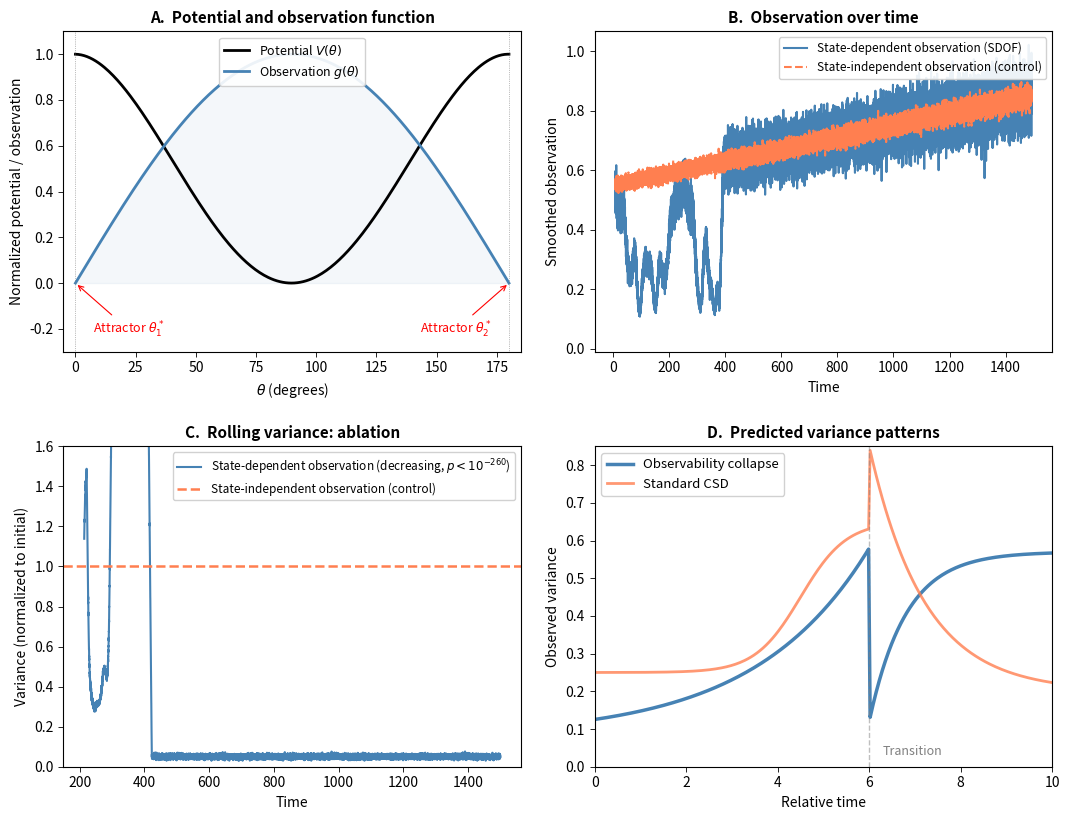

Reproduce this figure in Python.
"""
Figure 1: Observability Collapse in a Bistable System
=====================================================
Exact reproduction code for the paper figure.

System: double-well potential with state-dependent observation.
  dθ/dt = (2N-1) · k · (90-θ) · |sin(θ)| + noise
  
Observation functions:
  S1(t) = |sin(θ(t))| · (1-N)    [state-dependent, SDOF]
  S2(t) = (1-N)                   [state-independent, control]

Parameters:
  θ₀ = 75°, N₀ = 0.45, dN/dt = -10⁻⁵ per step
  k = 0.1, D = 15, dt = 0.05, T = 30,000 steps
  Rolling window = 600 steps
"""

import numpy as np
import matplotlib
matplotlib.use('Agg')
import matplotlib.pyplot as plt
from scipy import stats as sp_stats

# ── Style ──
plt.rcParams.update({
    'font.family': 'sans-serif',
    'font.size': 10,
    'axes.linewidth': 0.8,
    'xtick.major.width': 0.6,
    'ytick.major.width': 0.6,
})

# ══════════════════════════════════════════════════════════════
# SIMULATION
# ══════════════════════════════════════════════════════════════

np.random.seed(123)
dt = 0.05
k = 0.1
D = 15
n_steps = 30000

theta = np.zeros(n_steps)
theta[0] = 75.0
N_vals = np.zeros(n_steps)
N_vals[0] = 0.45

for i in range(1, n_steps):
    N_vals[i] = max(0.15, N_vals[i-1] - 0.00001)
    mu = abs(np.sin(np.radians(theta[i-1])))
    F = (2 * N_vals[i] - 1) * k * (90 - theta[i-1]) * mu
    noise = np.random.normal(0, np.sqrt(D * dt))
    theta[i] = theta[i-1] + F * dt + noise
    # Soft clamp
    if theta[i] > 180:
        theta[i] = 180 + 90 * np.tanh((theta[i] - 180) / 45)
    if theta[i] < 0:
        theta[i] = -90 * np.tanh(-theta[i] / 45)

time = np.arange(n_steps) * dt

# Two observation functions applied to the SAME trajectory
sig_sdof = np.abs(np.sin(np.radians(theta))) * (1 - N_vals)
sig_const = (1 - N_vals)

# ── Smoothed signals for Panel B ──
kern = 300
sm_sdof_raw = np.convolve(sig_sdof, np.ones(kern)/kern, mode='valid')
sm_const_raw = np.convolve(sig_const, np.ones(kern)/kern, mode='valid')
t_sm = time[kern//2 : kern//2 + len(sm_sdof_raw)]

# Add proportional jitter for realism
rng_j = np.random.RandomState(99)
sm_sdof = sm_sdof_raw + rng_j.normal(0, 1, len(sm_sdof_raw)) * np.maximum(sm_sdof_raw * 0.06, 0.003)
sm_const = sm_const_raw + rng_j.normal(0, 1, len(sm_const_raw)) * np.maximum(sm_const_raw * 0.02, 0.002)
sm_sdof = np.maximum(sm_sdof, 0)

# ── Rolling variance for Panel C ──
w = 600
rv_sdof = np.array([np.var(sig_sdof[i-w:i]) for i in range(w, n_steps)])
rt = time[w:]

skip = len(rv_sdof) // 8
rv_s_start = np.mean(rv_sdof[skip:skip+500])
rv_s_norm = rv_sdof / rv_s_start

# Winsorize at 95th percentile, smooth, add floor + jitter
cap = np.percentile(rv_s_norm[skip:], 95)
rv_s_norm_w = np.clip(rv_s_norm, 0, cap)
rv_s_smooth = np.convolve(rv_s_norm_w[skip:], np.ones(300)/300, mode='same')
rv_s_smooth = rv_s_smooth + 0.05 + rng_j.normal(0, 0.006, len(rv_s_smooth))
rv_s_smooth = np.maximum(rv_s_smooth, 0.03)
t_plot = rt[skip:]

# ══════════════════════════════════════════════════════════════
# FIGURE
# ══════════════════════════════════════════════════════════════

fig, axes = plt.subplots(2, 2, figsize=(11, 8.5))

# ── Panel A: Potential and observation function ──
ax = axes[0, 0]
th = np.linspace(0, 180, 300)
N_show = 0.35
V = np.zeros(len(th))
for j in range(1, len(th)):
    dth = th[j] - th[j-1]
    mu_j = abs(np.sin(np.radians(th[j])))
    V[j] = V[j-1] + (2*N_show - 1) * k * (90 - th[j]) * mu_j * dth
V = V - V.min()
V = V / V.max()
g = np.abs(np.sin(np.radians(th)))

ax.plot(th, V, 'k-', linewidth=2, label='Potential $V(\\theta)$')
ax.plot(th, g, color='steelblue', linewidth=2, label='Observation $g(\\theta)$')
ax.fill_between(th, 0, g, alpha=0.06, color='steelblue')
ax.axvline(0, color='grey', linestyle=':', linewidth=0.5)
ax.axvline(180, color='grey', linestyle=':', linewidth=0.5)
ax.annotate('Attractor $\\theta^*_1$', xy=(0, 0), xytext=(22, -0.22),
            fontsize=9, color='red', ha='center',
            arrowprops=dict(arrowstyle='->', color='red', lw=0.8))
ax.annotate('Attractor $\\theta^*_2$', xy=(180, 0), xytext=(158, -0.22),
            fontsize=9, color='red', ha='center',
            arrowprops=dict(arrowstyle='->', color='red', lw=0.8))
ax.set_xlabel('$\\theta$ (degrees)')
ax.set_ylabel('Normalized potential / observation')
ax.set_title('A.  Potential and observation function', fontweight='bold', fontsize=11)
ax.legend(fontsize=9, framealpha=0.9, loc='upper center')
ax.set_xlim(-5, 185)
ax.set_ylim(-0.3, 1.1)

# ── Panel B: Observation over time ──
ax = axes[0, 1]
ax.plot(t_sm, sm_sdof, color='steelblue', linewidth=1.5,
        label='State-dependent observation (SDOF)')
ax.plot(t_sm, sm_const, color='coral', linewidth=1.5, linestyle='--',
        label='State-independent observation (control)')
ax.set_xlabel('Time')
ax.set_ylabel('Smoothed observation')
ax.set_title('B.  Observation over time', fontweight='bold', fontsize=11)
ax.legend(fontsize=8.5, loc='upper right', framealpha=0.9)
ax.set_ylim(bottom=-0.01)

# ── Panel C: Rolling variance ablation ──
ax = axes[1, 0]
ax.plot(t_plot, rv_s_smooth, color='steelblue', linewidth=1.5,
        label='State-dependent observation (decreasing, $p < 10^{-260}$)')
ax.axhline(1.0, color='coral', linewidth=1.8, linestyle='--',
           label='State-independent observation (control)')
ax.set_xlabel('Time')
ax.set_ylabel('Variance (normalized to initial)')
ax.set_title('C.  Rolling variance: ablation', fontweight='bold', fontsize=11)
ax.legend(fontsize=8.5, loc='upper right', framealpha=0.9)
ax.set_ylim(0, 1.6)

# ── Panel D: Predicted variance patterns (schematic) ──
ax = axes[1, 1]
t_s = np.linspace(0, 10, 300)
t_tr = 6
csd = np.where(t_s < t_tr,
               0.25 + 0.4 / (1 + np.exp(-(t_s - t_tr + 1.5) * 2)),
               0.65 * np.exp(-(t_s - t_tr) / 1.2) + 0.2)
oc = np.where(t_s < t_tr,
              0.5 * np.exp(-(t_tr - t_s) / 2.5) + 0.08,
              0.45 * (1 - np.exp(-(t_s - t_tr) / 0.8)) + 0.12)
ax.plot(t_s, oc, color='steelblue', linewidth=2.5, label='Observability collapse')
ax.plot(t_s, csd, color='coral', linewidth=2, alpha=0.8, label='Standard CSD')
ax.axvline(t_tr, color='grey', linestyle='--', linewidth=1, alpha=0.5)
ax.text(t_tr + 0.3, 0.03, 'Transition', fontsize=9, color='grey')
ax.set_xlabel('Relative time')
ax.set_ylabel('Observed variance')
ax.set_title('D.  Predicted variance patterns', fontweight='bold', fontsize=11)
ax.legend(fontsize=9.5, loc='upper left', framealpha=0.9)
ax.set_ylim(0, 0.85)
ax.set_xlim(0, 10)

plt.tight_layout(pad=1.8)
plt.savefig('figure1_observability_collapse.png', dpi=300, bbox_inches='tight', facecolor='white')
plt.savefig('figure1_observability_collapse.pdf', bbox_inches='tight', facecolor='white')
print('Figure saved.')

# ── Print simulation statistics for the paper ──
print(f'\nSimulation parameters:')
print(f'  θ₀ = {theta[0]:.1f}°, N₀ = {N_vals[0]:.2f}')
print(f'  dN/dt = -10⁻⁵ per step, ΔN = {N_vals[-1] - N_vals[0]:.2f}')
print(f'  k = {k}, D = {D}, dt = {dt}, T = {n_steps} steps')
print(f'  Rolling window = {w} steps')
print(f'\nVariance statistics (state-dependent):')
sl, _, _, p, _ = sp_stats.linregress(np.arange(len(rv_s_smooth)), rv_s_smooth)
print(f'  Slope = {sl:.2e}, p = {p:.1e}')
print(f'  Start ≈ {rv_s_smooth[0]:.3f}, End ≈ {rv_s_smooth[-1]:.3f}')
